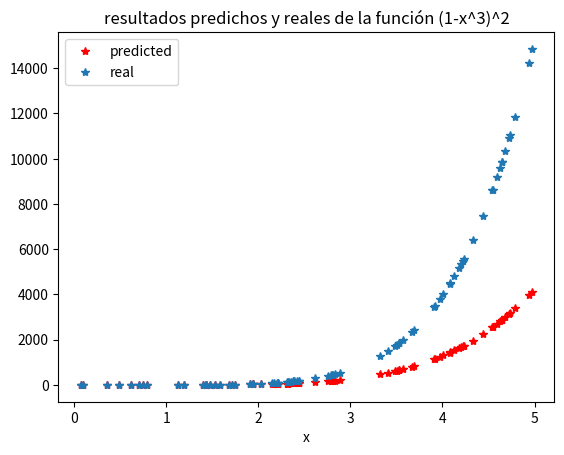

Source code (Python):
import numpy as np
import matplotlib.pyplot as plt
pred = lambda x: 0.498*np.square(1.319*np.power(x, 2.642) + 0.29*x - 1.049)-0.653*(1.319*np.power(x, 2.642) + 0.29*x - 1.049) + 0.291
real = lambda x: np.power((1-np.power(x, 3)), 2)

x = np.random.uniform(0, 5, (80,))

sol1 = 0.498*np.square(1.319*np.power(x, 2.642) + 0.29*x - 1.049)-0.653*(1.319*np.power(x, 2.642) + 0.29*x - 1.049) + 0.291
sol2 = np.power((1-np.power(x, 3)), 2)

fig, ax = plt.subplots()
ax.plot(x, sol1, 'r*',label='predicted')
ax.plot(x, sol2,  '*',label='real')
ax.legend()
ax.set_xlabel('x')
ax.set_title('resultados predichos y reales de la función (1-x^3)^2')
plt.show()
